Dataset: dataset (GitHub, YashBorkar273/Herb_Purity_Checker). Classes: adulterated, impure, pure.

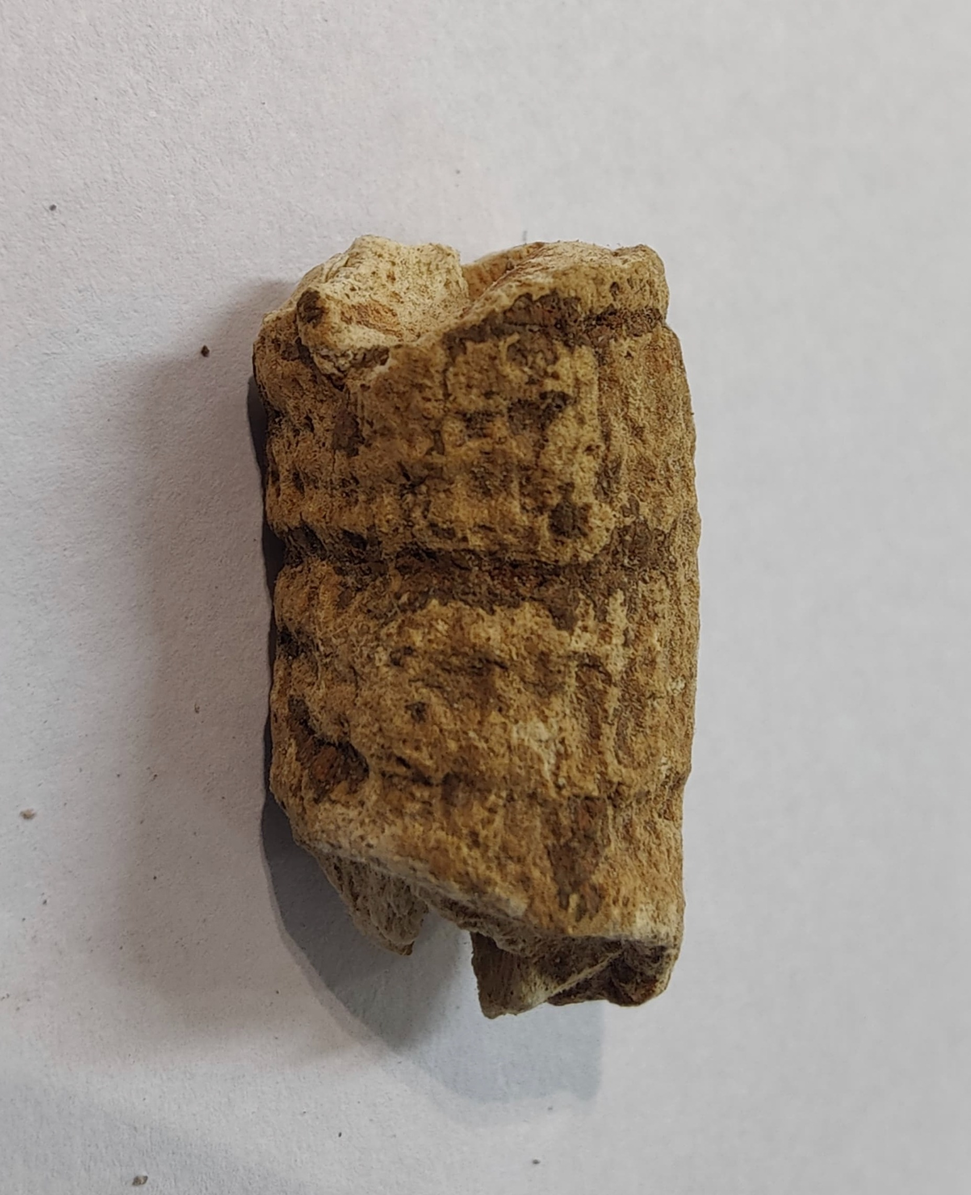
Label: pure

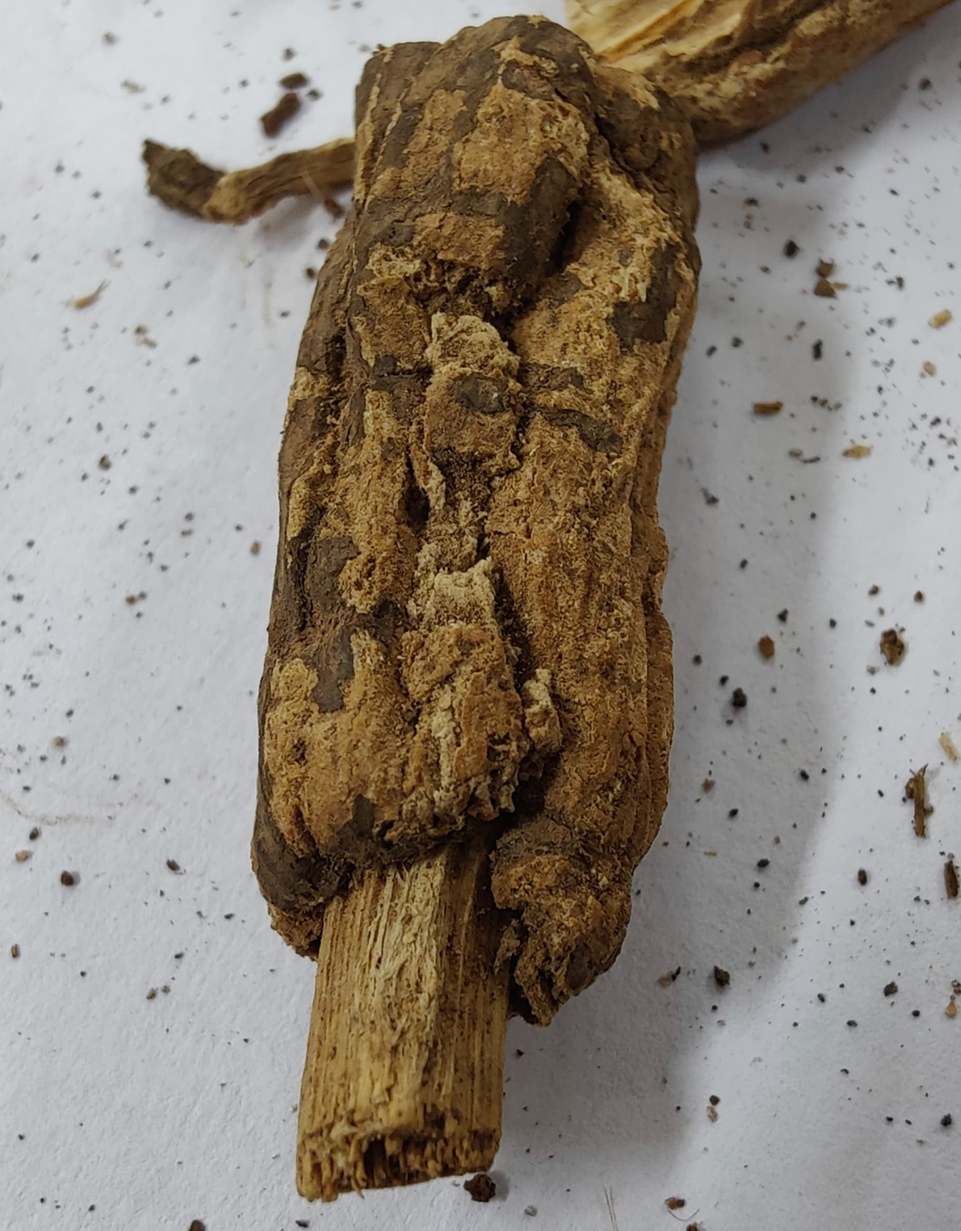
Label: pure

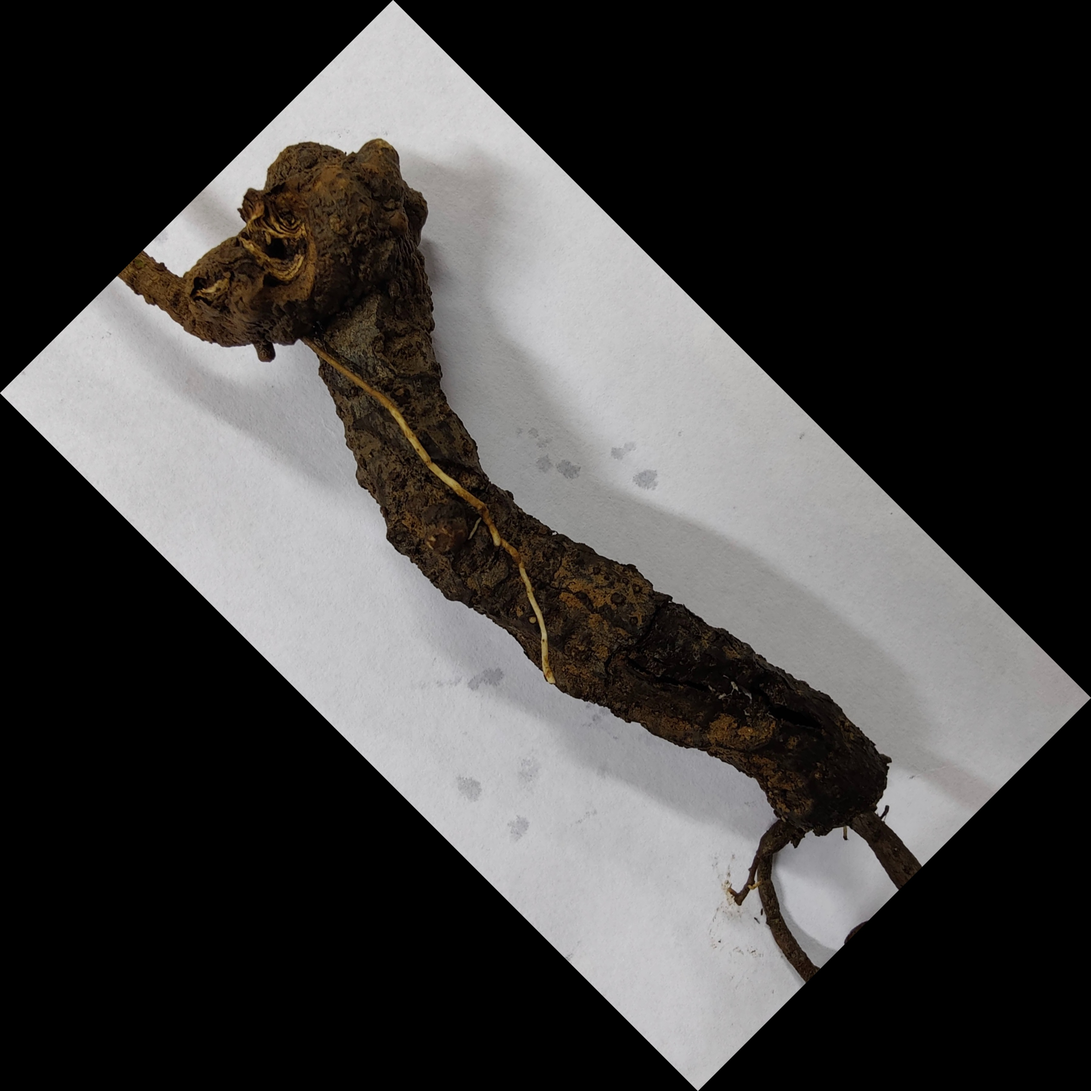
Label: pure

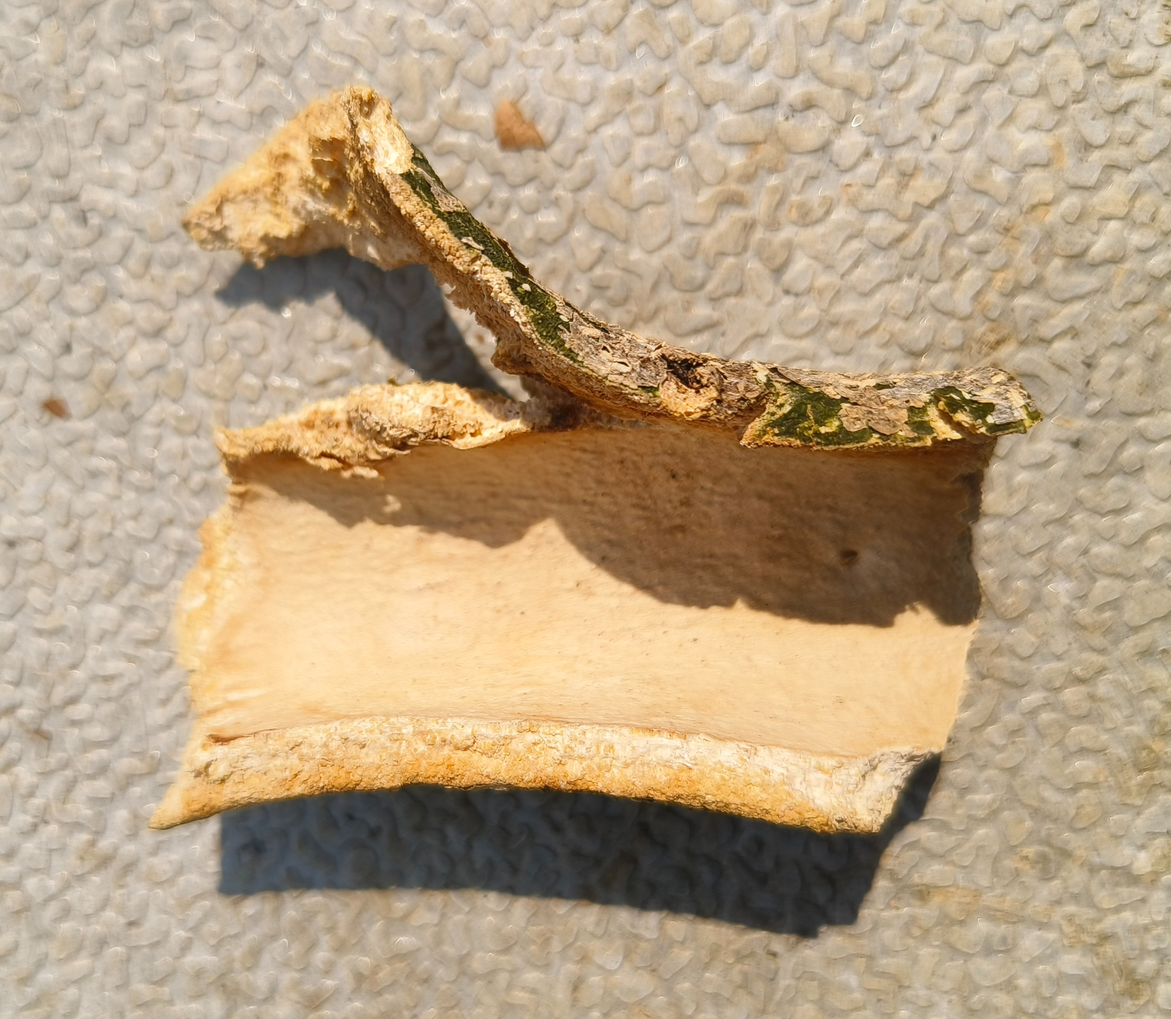
Label: impure

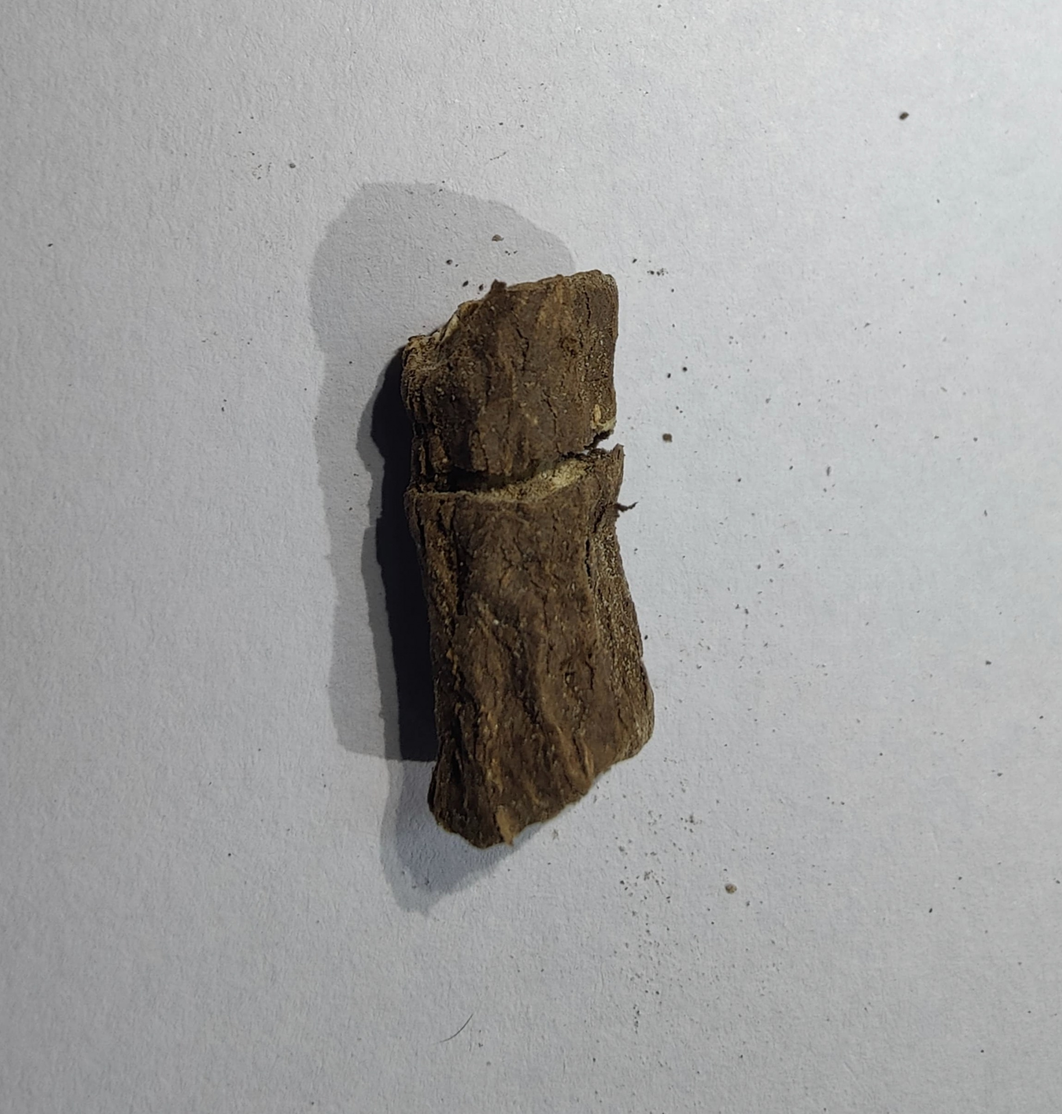
Label: pure

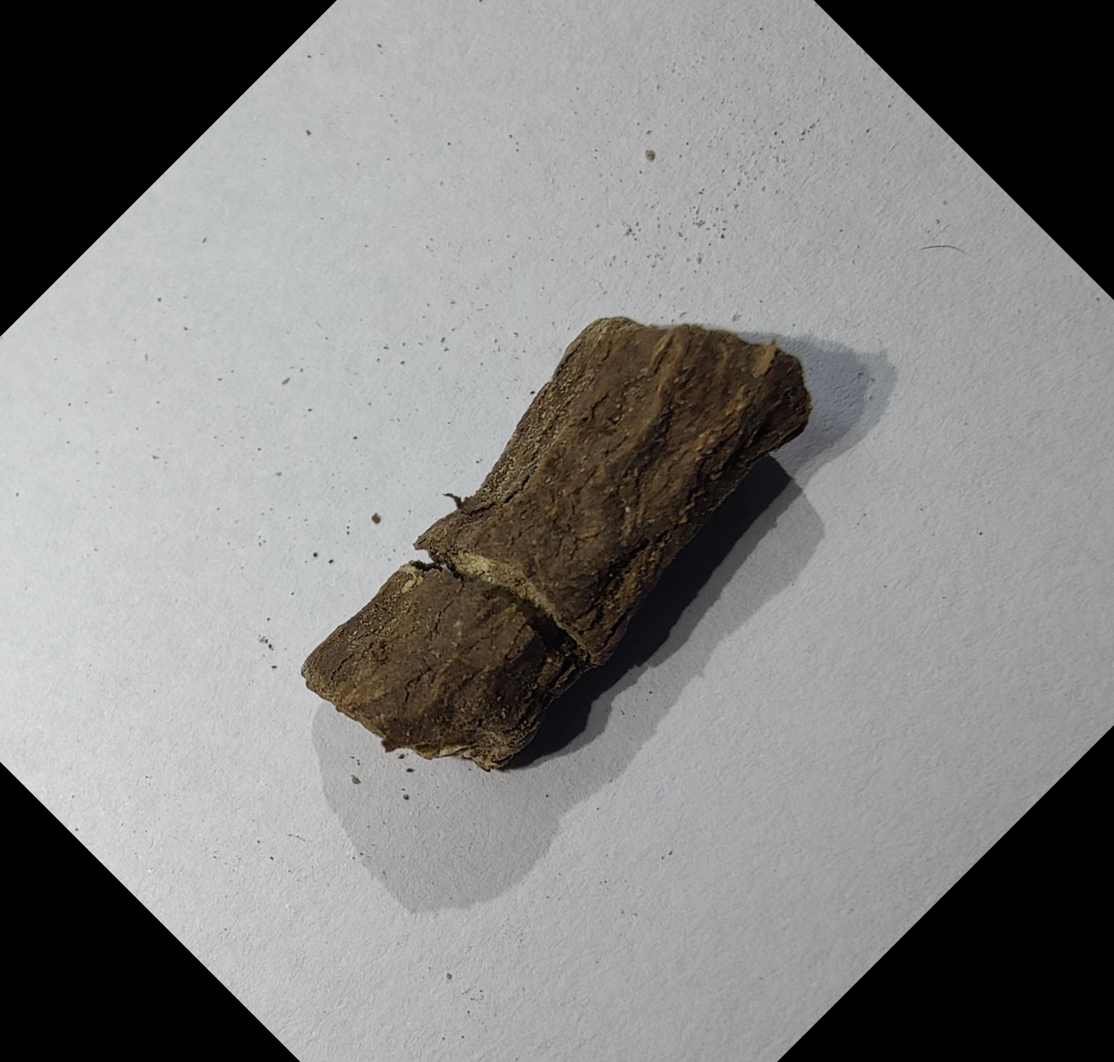
Label: pure
